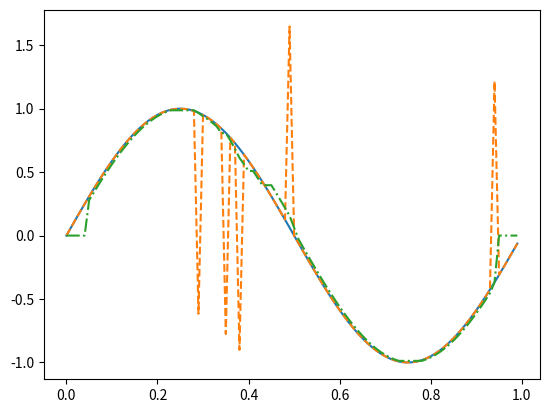

Write the Python code that produced this figure.
import numpy as np
import matplotlib.pyplot as plt


fs = 100
t = np.arange(0, fs)/fs
f = 1
signal = np.sin(2*np.pi*f*t)

noise = np.zeros(fs)
number_of_pulses = 5
for i in range(0, number_of_pulses):
    noise[np.random.randint(0,len(noise))] = 2*round(np.random.rand())-1

snr = 6
noise = noise/np.sqrt(sum(noise**2))
noise = noise*np.sqrt(sum(signal**2))
noise = noise*10**(-snr/20)

x = signal+noise

y = np.zeros(len(x))
M = 5
for i in range(M, len(y)-M):
    y[i] = np.median(x[i-M:i+M])

##check
print(10*np.log10(np.mean(signal**2)/np.mean(noise**2)))
print(10*np.log10(np.mean(signal**2)/np.mean((y-signal)**2)))

plt.plot()
plt.plot(t, signal, label='signal')
plt.plot(t, x, ls='--', label='x')
plt.plot(t, y, ls='-.', label='y')
plt.show()